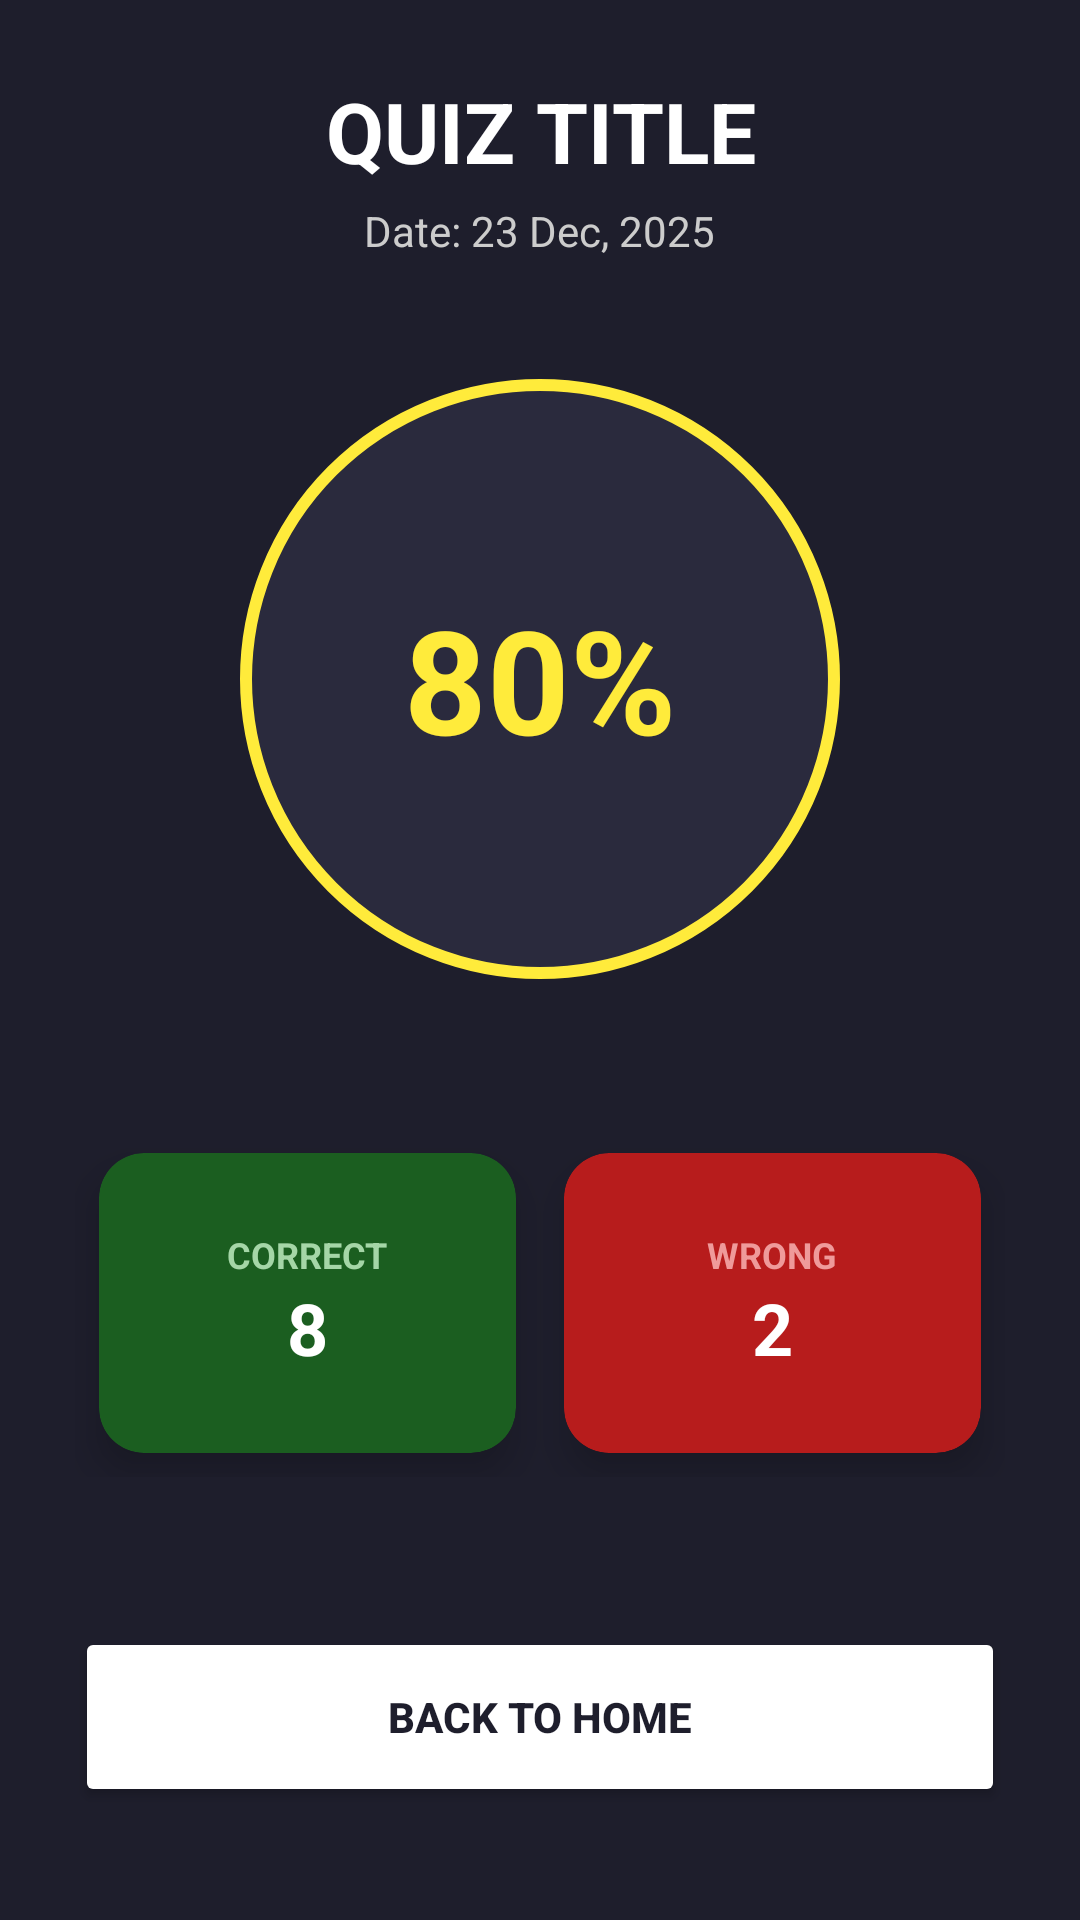

Reconstruct the res/layout file that produces this screen, plus the resources it refers to.
<!-- AndroidManifest.xml: application theme Theme.Quizz -->
<!-- res/layout/activity_quiz_dashboard.xml -->
<?xml version="1.0" encoding="utf-8"?>
<LinearLayout xmlns:android="http://schemas.android.com/apk/res/android"
    xmlns:app="http://schemas.android.com/apk/res-auto"
    android:layout_width="match_parent"
    android:layout_height="match_parent"
    android:background="@color/NavyBlue"
    android:gravity="center_horizontal"
    android:orientation="vertical"
    android:padding="25dp">

    <TextView
        android:id="@+id/dashTitle"
        android:layout_width="wrap_content"
        android:layout_height="wrap_content"
        android:text="QUIZ TITLE"
        android:textColor="@color/white"
        android:textSize="28sp"
        android:textStyle="bold"
        android:gravity="center" />

    <TextView
        android:id="@+id/dashDate"
        android:layout_width="wrap_content"
        android:layout_height="wrap_content"
        android:text="Date: 23 Dec, 2025"
        android:textColor="#CCCCCC"
        android:textSize="14sp"
        android:layout_marginTop="5dp" />

    <FrameLayout
        android:id="@+id/mainDashCard"
        android:layout_width="200dp"
        android:layout_height="200dp"
        android:layout_marginTop="40dp"
        android:background="@drawable/circle_shape">

        <TextView
            android:id="@+id/dashPercent"
            android:layout_width="wrap_content"
            android:layout_height="wrap_content"
            android:layout_gravity="center"
            android:text="80%"
            android:textColor="#FFEB3B"
            android:textSize="48sp"
            android:textStyle="bold" />
    </FrameLayout>

    <LinearLayout
        android:layout_width="match_parent"
        android:layout_height="wrap_content"
        android:layout_marginTop="50dp"
        android:orientation="horizontal">

        <androidx.cardview.widget.CardView
            android:layout_width="0dp"
            android:layout_height="100dp"
            android:layout_weight="1"
            android:layout_margin="8dp"
            app:cardBackgroundColor="#1B5E20"
            app:cardCornerRadius="15dp"
            app:cardElevation="8dp">

            <LinearLayout
                android:layout_width="match_parent"
                android:layout_height="match_parent"
                android:gravity="center"
                android:orientation="vertical">
                <TextView
                    android:layout_width="wrap_content"
                    android:layout_height="wrap_content"
                    android:text="CORRECT"
                    android:textColor="#A5D6A7"
                    android:textSize="12sp"
                    android:textStyle="bold"/>
                <TextView
                    android:id="@+id/dashCorrect"
                    android:layout_width="wrap_content"
                    android:layout_height="wrap_content"
                    android:text="8"
                    android:textColor="@color/white"
                    android:textSize="24sp"
                    android:textStyle="bold"/>
            </LinearLayout>
        </androidx.cardview.widget.CardView>

        <androidx.cardview.widget.CardView
            android:layout_width="0dp"
            android:layout_height="100dp"
            android:layout_weight="1"
            android:layout_margin="8dp"
            app:cardBackgroundColor="#B71C1C"
            app:cardCornerRadius="15dp"
            app:cardElevation="8dp">

            <LinearLayout
                android:layout_width="match_parent"
                android:layout_height="match_parent"
                android:gravity="center"
                android:orientation="vertical">
                <TextView
                    android:layout_width="wrap_content"
                    android:layout_height="wrap_content"
                    android:text="WRONG"
                    android:textColor="#EF9A9A"
                    android:textSize="12sp"
                    android:textStyle="bold"/>
                <TextView
                    android:id="@+id/dashWrong"
                    android:layout_width="wrap_content"
                    android:layout_height="wrap_content"
                    android:text="2"
                    android:textColor="@color/white"
                    android:textSize="24sp"
                    android:textStyle="bold"/>
            </LinearLayout>
        </androidx.cardview.widget.CardView>
    </LinearLayout>

    <Button
        android:id="@+id/btnBackHome"
        android:layout_width="match_parent"
        android:layout_height="60dp"
        android:layout_marginTop="50dp"
        android:text="BACK TO HOME"
        android:onClick="goBack"
        android:backgroundTint="@color/white"
        android:textColor="@color/NavyBlue"
        android:textStyle="bold"
        android:elevation="4dp" />

</LinearLayout>
<!-- resources referenced by this layout -->
<resources>
  <color name="NavyBlue">#1E1E2C</color>
  <color name="white">#FFFFFFFF</color>
  <!-- drawable circle_shape (drawable) -->
  <?xml version="1.0" encoding="utf-8"?>
  <shape xmlns:android="http://schemas.android.com/apk/res/android"
      android:shape="oval">
  
      <solid android:color="#2A2A3D" />
  
      <stroke
          android:width="4dp"
          android:color="#FFEB3B" />
  
      <size
          android:width="200dp"
          android:height="200dp" />
  </shape>
  <style name="Theme.Quizz" parent="Base.Theme.Quizz" />
  <style name="Base.Theme.Quizz" parent="Theme.Material3.DayNight.NoActionBar">
          
          -- <item name="colorPrimary">@color/NavyBlue</item> --&gt;
      </style>
</resources>
